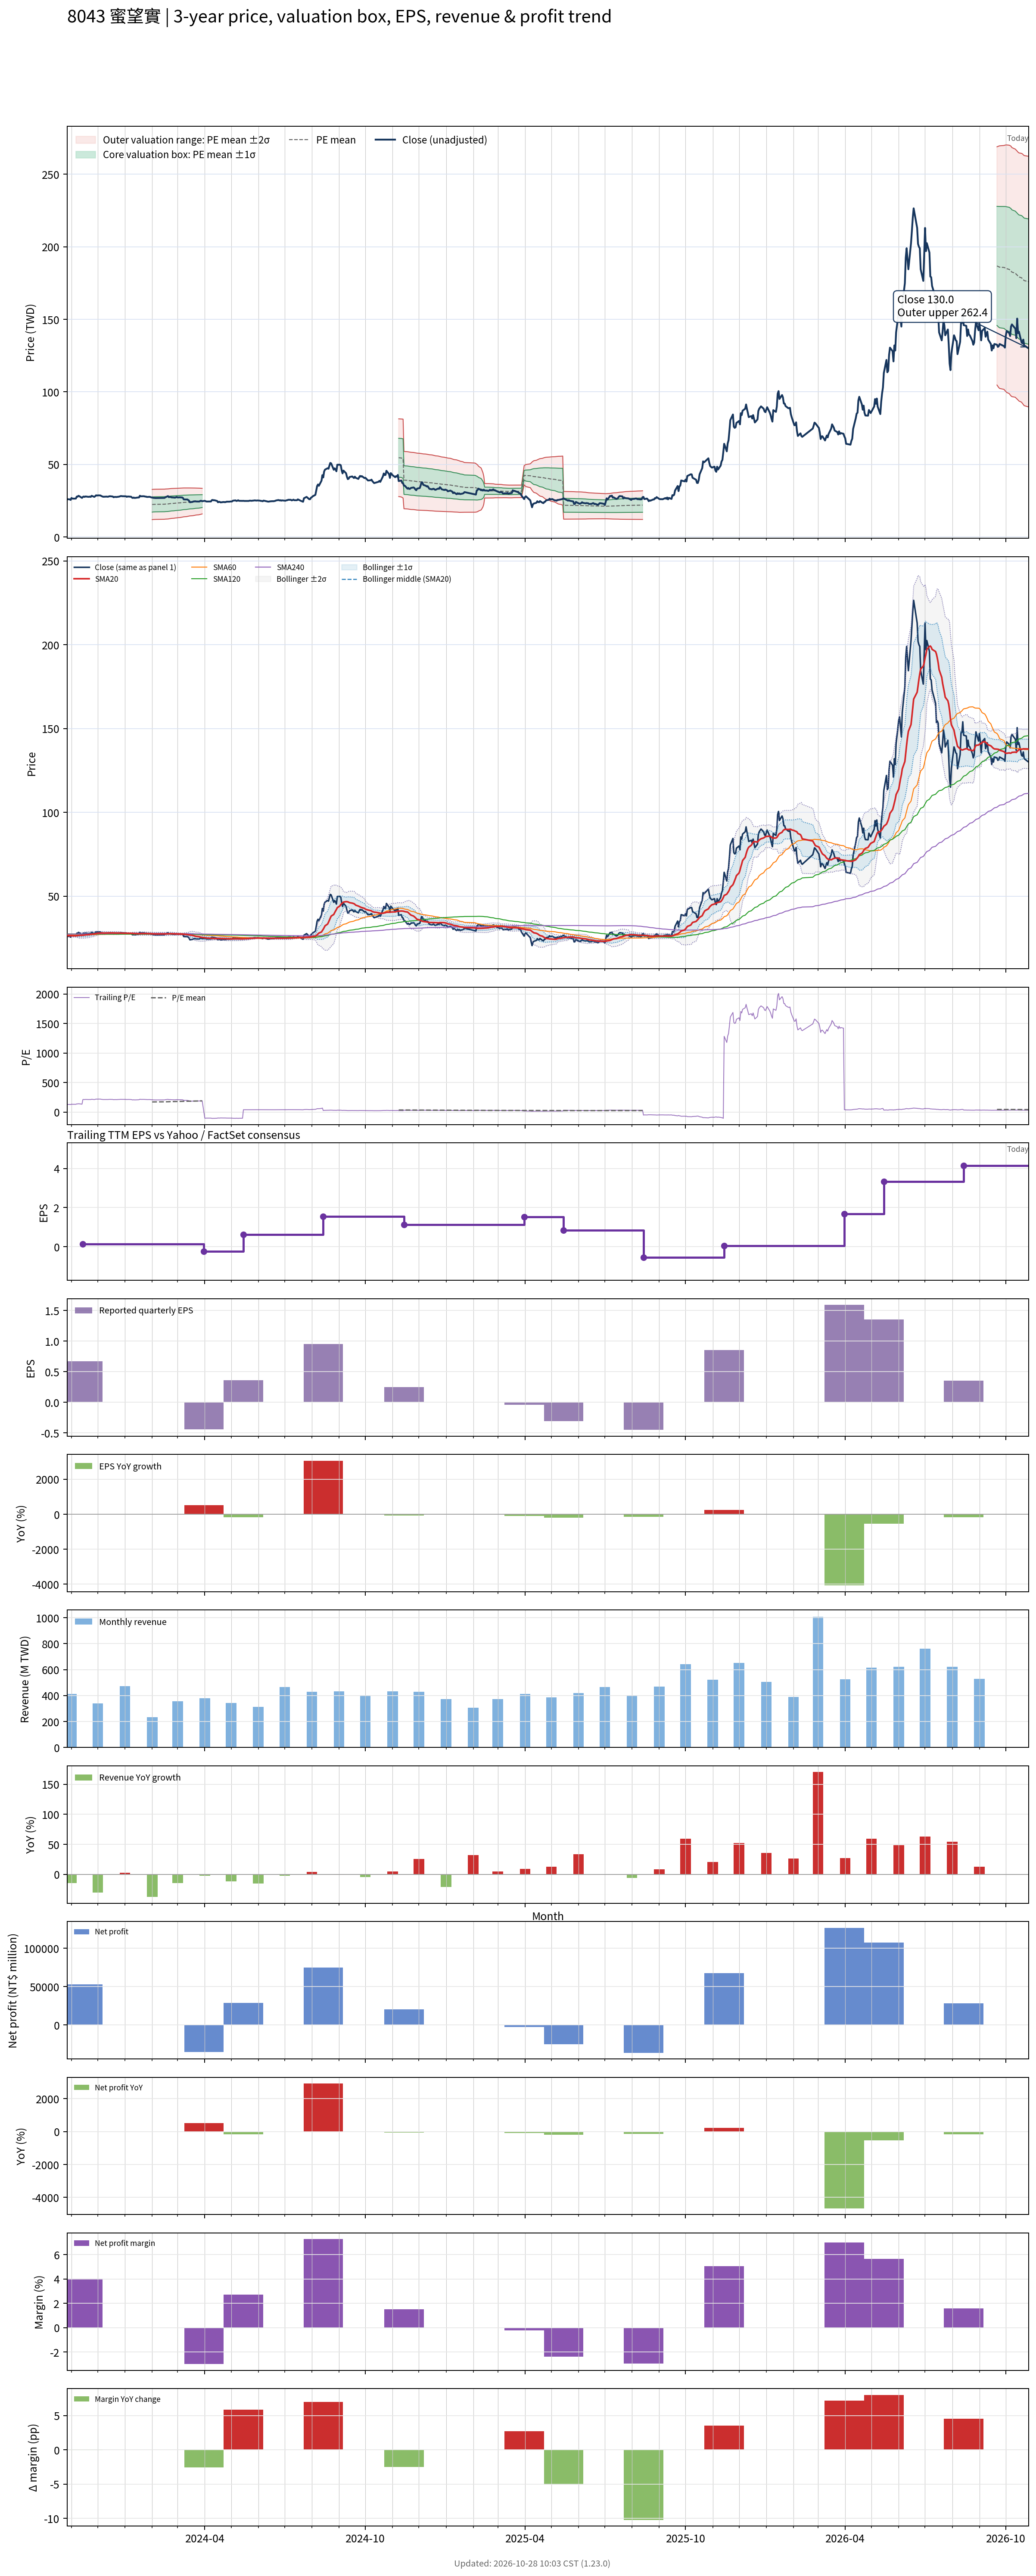

The data file committed next to this chart (first rows):
# chart-version: skill-stock-dynamic-val…
date, close, available_date, period_end, eps, ttm_eps, pe, pe_mean, pe_std, price_m2, price_m1, price_mean, price_p1, price_p2, forward_eps, forward_pe, forward_pe_mean, forward_pe_std, forward_price_m2, forward_price_m1, forward_price_mean, forward_price_p1, forward_price_p2, sma20
2023-10-27, 26, 2023-08-14, 2023-06-30, 0.03, 0.2, 130, , , , , , , , , , , , , , , , , 26.42
2023-10-30, 25.9, 2023-08-14, 2023-06-30, 0.03, 0.2, 129.5, , , , , , , , , , , , , , , , , 26.38
2023-10-31, 25.5, 2023-08-14, 2023-06-30, 0.03, 0.2, 127.5, , , , , , , , , , , , , , , , , 26.31
2023-11-01, 26.85, 2023-08-14, 2023-06-30, 0.03, 0.2, 134.2, , , , , , , , , , , , , , , , , 26.31
2023-11-02, 26.45, 2023-08-14, 2023-06-30, 0.03, 0.2, 132.2, , , , , , , , , , , , , , , , , 26.31
2023-11-03, 26.4, 2023-08-14, 2023-06-30, 0.03, 0.2, 132, , , , , , , , , , , , , , , , , 26.31
2023-11-06, 26.45, 2023-08-14, 2023-06-30, 0.03, 0.2, 132.2, , , , , , , , , , , , , , , , , 26.3
2023-11-07, 27.8, 2023-08-14, 2023-06-30, 0.03, 0.2, 139, , , , , , , , , , , , , , , , , 26.35
2023-11-08, 27.75, 2023-08-14, 2023-06-30, 0.03, 0.2, 138.8, , , , , , , , , , , , , , , , , 26.41
2023-11-09, 28.35, 2023-08-14, 2023-06-30, 0.03, 0.2, 141.8, , , , , , , , , , , , , , , , , 26.5
2023-11-10, 28.05, 2023-08-14, 2023-06-30, 0.03, 0.2, 140.2, , , , , , , , , , , , , , , , , 26.57
2023-11-13, 26.9, 2023-08-14, 2023-06-30, 0.03, 0.2, 134.5, , , , , , , , , , , , , , , , , 26.59
2023-11-14, 27.6, 2023-11-14, 2023-09-30, 0.67, 0.13, 212.3, , , , , , , , , , , , , , , , , 26.63
2023-11-15, 27.85, 2023-11-14, 2023-09-30, 0.67, 0.13, 214.2, , , , , , , , , , , , , , , , , 26.7
2023-11-16, 27.6, 2023-11-14, 2023-09-30, 0.67, 0.13, 212.3, , , , , , , , , , , , , , , , , 26.77
2023-11-17, 27.9, 2023-11-14, 2023-09-30, 0.67, 0.13, 214.6, , , , , , , , , , , , , , , , , 26.87
2023-11-20, 27.65, 2023-11-14, 2023-09-30, 0.67, 0.13, 212.7, , , , , , , , , , , , , , , , , 26.95
2023-11-21, 27.65, 2023-11-14, 2023-09-30, 0.67, 0.13, 212.7, , , , , , , , , , , , , , , , , 27.04
2023-11-22, 27.8, 2023-11-14, 2023-09-30, 0.67, 0.13, 213.8, , , , , , , , , , , , , , , , , 27.11
2023-11-23, 27.6, 2023-11-14, 2023-09-30, 0.67, 0.13, 212.3, , , , , , , , , , , , , , , , , 27.2
2023-11-24, 28.35, 2023-11-14, 2023-09-30, 0.67, 0.13, 218.1, , , , , , , , , , , , , , , , , 27.32
2023-11-27, 27.6, 2023-11-14, 2023-09-30, 0.67, 0.13, 212.3, , , , , , , , , , , , , , , , , 27.41
2023-11-28, 28.05, 2023-11-14, 2023-09-30, 0.67, 0.13, 215.8, , , , , , , , , , , , , , , , , 27.53
2023-11-29, 28.7, 2023-11-14, 2023-09-30, 0.67, 0.13, 220.8, , , , , , , , , , , , , , , , , 27.62
2023-11-30, 28.5, 2023-11-14, 2023-09-30, 0.67, 0.13, 219.2, , , , , , , , , , , , , , , , , 27.73
2023-12-01, 28.65, 2023-11-14, 2023-09-30, 0.67, 0.13, 220.4, , , , , , , , , , , , , , , , , 27.84
2023-12-04, 28.6, 2023-11-14, 2023-09-30, 0.67, 0.13, 220, , , , , , , , , , , , , , , , , 27.95
2023-12-05, 28.2, 2023-11-14, 2023-09-30, 0.67, 0.13, 216.9, , , , , , , , , , , , , , , , , 27.97
2023-12-06, 27.95, 2023-11-14, 2023-09-30, 0.67, 0.13, 215, , , , , , , , , , , , , , , , , 27.98
2023-12-07, 27.7, 2023-11-14, 2023-09-30, 0.67, 0.13, 213.1, , , , , , , , , , , , , , , , , 27.95
2023-12-08, 27.7, 2023-11-14, 2023-09-30, 0.67, 0.13, 213.1, , , , , , , , , , , , , , , , , 27.93
2023-12-11, 27.8, 2023-11-14, 2023-09-30, 0.67, 0.13, 213.8, , , , , , , , , , , , , , , , , 27.97
2023-12-12, 27.7, 2023-11-14, 2023-09-30, 0.67, 0.13, 213.1, , , , , , , , , , , , , , , , , 27.98
2023-12-13, 27.75, 2023-11-14, 2023-09-30, 0.67, 0.13, 213.5, , , , , , , , , , , , , , , , , 27.97
2023-12-14, 28, 2023-11-14, 2023-09-30, 0.67, 0.13, 215.4, , , , , , , , , , , , , , , , , 27.99
2023-12-15, 28.05, 2023-11-14, 2023-09-30, 0.67, 0.13, 215.8, , , , , , , , , , , , , , , , , 28
2023-12-18, 27.85, 2023-11-14, 2023-09-30, 0.67, 0.13, 214.2, , , , , , , , , , , , , , , , , 28.01
2023-12-19, 27.35, 2023-11-14, 2023-09-30, 0.67, 0.13, 210.4, , , , , , , , , , , , , , , , , 28
2023-12-20, 27.55, 2023-11-14, 2023-09-30, 0.67, 0.13, 211.9, , , , , , , , , , , , , , , , , 27.98
2023-12-21, 27.6, 2023-11-14, 2023-09-30, 0.67, 0.13, 212.3, , , , , , , , , , , , , , , , , 27.98
2023-12-22, 27.5, 2023-11-14, 2023-09-30, 0.67, 0.13, 211.5, , , , , , , , , , , , , , , , , 27.94
2023-12-25, 27.75, 2023-11-14, 2023-09-30, 0.67, 0.13, 213.5, , , , , , , , , , , , , , , , , 27.95
2023-12-26, 27.9, 2023-11-14, 2023-09-30, 0.67, 0.13, 214.6, , , , , , , , , , , , , , , , , 27.94
2023-12-27, 28.15, 2023-11-14, 2023-09-30, 0.67, 0.13, 216.5, , , , , , , , , , , , , , , , , 27.91
2023-12-28, 28.15, 2023-11-14, 2023-09-30, 0.67, 0.13, 216.5, , , , , , , , , , , , , , , , , 27.89
2023-12-29, 28.05, 2023-11-14, 2023-09-30, 0.67, 0.13, 215.8, , , , , , , , , , , , , , , , , 27.86
2024-01-02, 28, 2023-11-14, 2023-09-30, 0.67, 0.13, 215.4, , , , , , , , , , , , , , , , , 27.84
2024-01-03, 27.65, 2023-11-14, 2023-09-30, 0.67, 0.13, 212.7, , , , , , , , , , , , , , , , , 27.81
2024-01-04, 27.85, 2023-11-14, 2023-09-30, 0.67, 0.13, 214.2, , , , , , , , , , , , , , , , , 27.8
2024-01-05, 27.85, 2023-11-14, 2023-09-30, 0.67, 0.13, 214.2, , , , , , , , , , , , , , , , , 27.81
2024-01-08, 27.7, 2023-11-14, 2023-09-30, 0.67, 0.13, 213.1, , , , , , , , , , , , , , , , , 27.81
2024-01-09, 27.1, 2023-11-14, 2023-09-30, 0.67, 0.13, 208.5, , , , , , , , , , , , , , , , , 27.77
2024-01-10, 26.85, 2023-11-14, 2023-09-30, 0.67, 0.13, 206.5, , , , , , , , , , , , , , , , , 27.73
2024-01-11, 27.15, 2023-11-14, 2023-09-30, 0.67, 0.13, 208.8, , , , , , , , , , , , , , , , , 27.7
2024-01-12, 26.85, 2023-11-14, 2023-09-30, 0.67, 0.13, 206.5, , , , , , , , , , , , , , , , , 27.64
2024-01-15, 27.1, 2023-11-14, 2023-09-30, 0.67, 0.13, 208.5, , , , , , , , , , , , , , , , , 27.6
2024-01-16, 27.2, 2023-11-14, 2023-09-30, 0.67, 0.13, 209.2, , , , , , , , , , , , , , , , , 27.57
2024-01-17, 27.2, 2023-11-14, 2023-09-30, 0.67, 0.13, 209.2, , , , , , , , , , , , , , , , , 27.56
2024-01-18, 28.4, 2023-11-14, 2023-09-30, 0.67, 0.13, 218.5, , , , , , , , , , , , , , , , , 27.6
... 667 more rows
